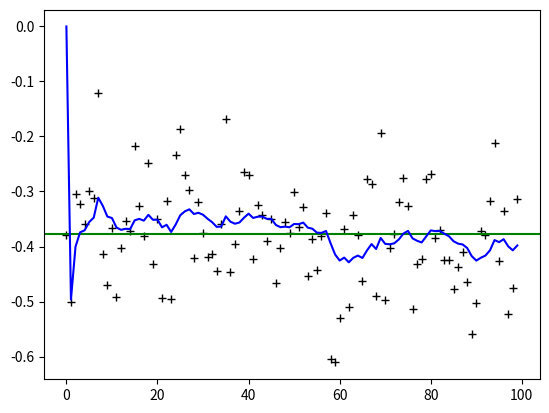

Reproduce this figure in Python.
import numpy as np
import matplotlib.pyplot as plt

n_iters=100;
sz=(n_iters,)
xhat=np.zeros(sz)
xhatminus=np.zeros(sz)
P=np.zeros(sz)
Pminus=np.zeros(sz)
K=np.zeros(sz)
#xhat=xhatminus=P=Pminus=K=np.zeros(sz)

R=0.1
Q=0.001
P[0]=1
xhat[0]=0
actual_value=-.377
z=np.random.normal(actual_value,0.1,size=sz)
def kalmanfun(Q,R,n_iters):
    for i in range(1,n_iters):
        xhatminus[i]=xhat[i-1]
        Pminus[i]=P[i-1]+Q
        K[i]=Pminus[i]/(Pminus[i]+R)
        xhat[i]=xhatminus[i]+K[i]*(z[i]-xhatminus[i])
        P[i]=(1-K[i])*Pminus[i]
    plt.plot(z,'k+',label='noisy measurement')
    plt.axhline(actual_value,color='g',label='actual value')
    plt.plot(xhat,'b-',label='posteri estimate')
   # plt.legend()
    plt.show()
    return



kalmanfun(0.0001,0.01,100)
